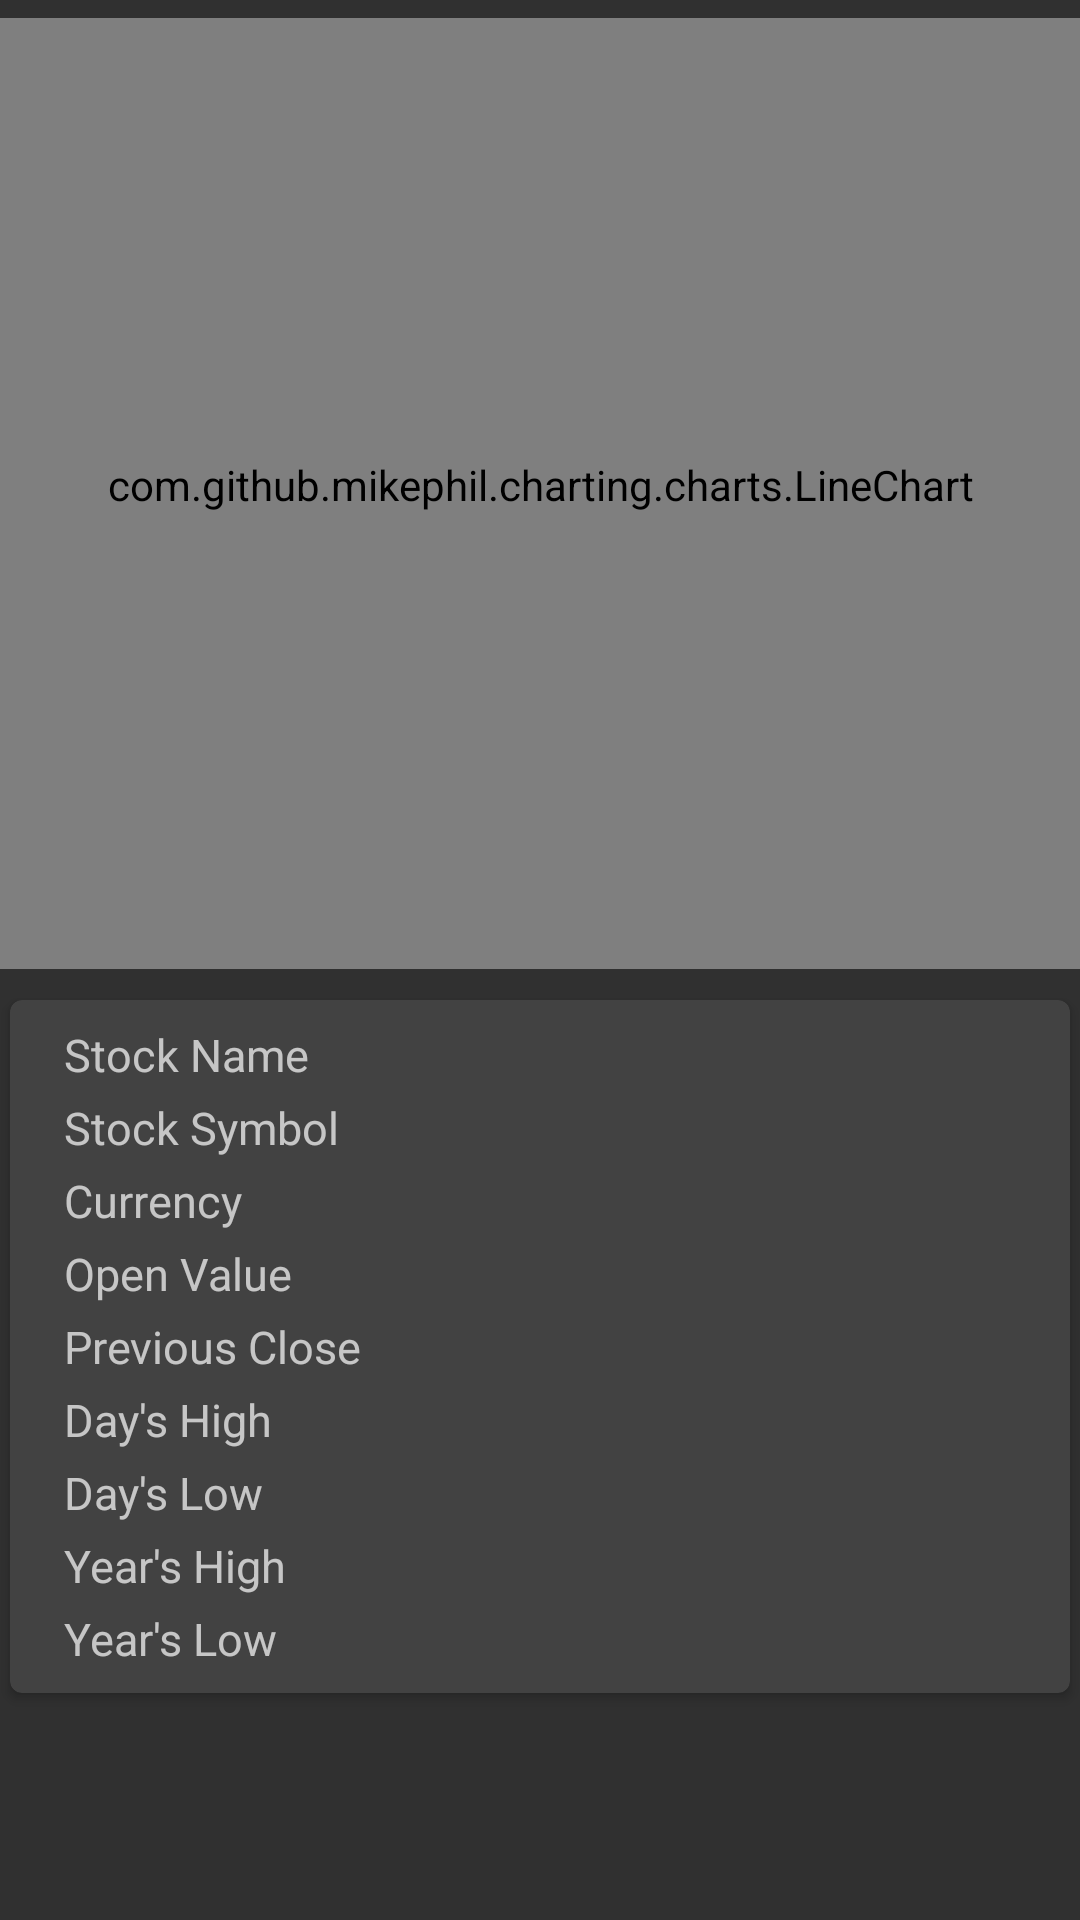

Write the Android layout XML for this screen, with the resource values it uses.
<!-- AndroidManifest.xml: application theme AppTheme -->
<!-- res/layout/graph_layout.xml -->
<?xml version="1.0" encoding="utf-8"?>

<LinearLayout xmlns:android="http://schemas.android.com/apk/res/android"
    xmlns:tools="http://schemas.android.com/tools"
    android:layout_width="match_parent"
    android:layout_height="match_parent"
    android:orientation="vertical"
    android:paddingTop="@dimen/detail_view_padding">

    <com.github.mikephil.charting.charts.LineChart
        android:id="@+id/chart"
        android:layout_width="match_parent"
        android:layout_height="0dp"
        android:layout_weight="1"
        android:paddingBottom="@dimen/detail_view_padding"/>

    <ScrollView
        android:layout_width="match_parent"
        android:layout_height="0dp"
        android:layout_weight="1">

        <android.support.v7.widget.CardView
            xmlns:card_view="http://schemas.android.com/apk/res-auto"
            xmlns:android="http://schemas.android.com/apk/res/android"
            android:id="@+id/card_view"
            android:layout_width="match_parent"
            android:layout_height="wrap_content"
            android:elevation="5dp"
            android:clickable="true"
            android:layout_marginTop="@dimen/detail_view_padding"
            card_view:cardUseCompatPadding="true"
            card_view:cardCornerRadius="4dp">

            <LinearLayout
                android:layout_width="match_parent"
                android:layout_height="wrap_content"
                android:padding="@dimen/detail_view_padding"
                android:orientation="vertical"
                android:layout_gravity="center">

                <LinearLayout
                    style="@style/DetailsLayoutStyle">
                    <TextView
                        android:id="@+id/stock_name_label"
                        style="@style/DetailsTextStyle"
                        android:text="@string/symbol_name_label"/>
                    <TextView
                        android:id="@+id/stock_name"
                        style="@style/DetailsTextStyle"
                        android:textAlignment="viewStart"
                        tools:text="Tesla"/>
                </LinearLayout>

                <LinearLayout
                    style="@style/DetailsLayoutStyle">
                    <TextView
                        android:id="@+id/stock_symbol_label"
                        style="@style/DetailsTextStyle"
                        android:text="@string/symbol_label"/>
                    <TextView
                        android:id="@+id/stock_symbol"
                        android:textAllCaps="true"
                        android:textDirection="locale"
                        style="@style/DetailsTextStyle"
                        tools:text="TSLA"/>
                </LinearLayout>

                <LinearLayout
                    style="@style/DetailsLayoutStyle">
                    <TextView
                        android:id="@+id/stock_currency_label"
                        style="@style/DetailsTextStyle"
                        android:text="@string/currency_label"/>
                    <TextView
                        android:id="@+id/stock_currency"
                        android:contentDescription="@string/a11y_currency_type"
                        android:textDirection="locale"
                        style="@style/DetailsTextStyle" />
                </LinearLayout>

                <LinearLayout
                    style="@style/DetailsLayoutStyle">
                    <TextView
                        android:id="@+id/stock_open_label"
                        style="@style/DetailsTextStyle"
                        android:text="@string/open_label"/>
                    <TextView
                        android:id="@+id/stock_open"
                        style="@style/DetailsTextStyle" />
                </LinearLayout>

                <LinearLayout
                    style="@style/DetailsLayoutStyle">
                    <TextView
                        android:id="@+id/stock_prev_close_label"
                        style="@style/DetailsTextStyle"
                        android:text="@string/prev_close_label"/>
                    <TextView
                        android:id="@+id/stock_prev_close"
                        style="@style/DetailsTextStyle" />
                </LinearLayout>

                <LinearLayout
                    style="@style/DetailsLayoutStyle">
                    <TextView
                        android:id="@+id/stock_day_high_label"
                        style="@style/DetailsTextStyle"
                        android:text="@string/day_high_label"/>
                    <TextView
                        android:id="@+id/stock_day_high"
                        style="@style/DetailsTextStyle" />
                </LinearLayout>

                <LinearLayout
                    style="@style/DetailsLayoutStyle">
                    <TextView
                        android:id="@+id/stock_day_low_label"
                        style="@style/DetailsTextStyle"
                        android:text="@string/day_low_label"/>
                    <TextView
                        android:id="@+id/stock_day_low"
                        style="@style/DetailsTextStyle" />
                </LinearLayout>

                <LinearLayout
                    style="@style/DetailsLayoutStyle">
                    <TextView
                        android:id="@+id/stock_year_high_label"
                        style="@style/DetailsTextStyle"
                        android:text="@string/year_high_label"/>
                    <TextView
                        android:id="@+id/stock_year_high"
                        style="@style/DetailsTextStyle" />
                </LinearLayout>

                <LinearLayout
                    style="@style/DetailsLayoutStyle">
                    <TextView
                        android:id="@+id/stock_year_low_label"
                        style="@style/DetailsTextStyle"
                        android:text="@string/year_low_label"/>
                    <TextView
                        android:id="@+id/stock_year_low"
                        style="@style/DetailsTextStyle"/>
                </LinearLayout>
            </LinearLayout>
        </android.support.v7.widget.CardView>
    </ScrollView>
</LinearLayout>
<!-- resources referenced by this layout -->
<resources>
  <dimen name="detail_view_padding">6dp</dimen>
  <string name="a11y_currency_type" translatable="false">U S Dollar</string>
  <string name="currency_label">Currency</string>
  <string name="day_high_label">Day\'s High</string>
  <string name="day_low_label">Day\'s Low</string>
  <string name="open_label">Open Value</string>
  <string name="prev_close_label">Previous Close</string>
  <string name="symbol_label">Stock Symbol</string>
  <string name="symbol_name_label">Stock Name</string>
  <string name="year_high_label">Year\'s High</string>
  <string name="year_low_label">Year\'s Low</string>
  <style name="DetailsLayoutStyle">
          <item name="android:layout_width">match_parent</item>
          <item name="android:layout_height">wrap_content</item>
          <item name="android:orientation">horizontal</item>
          <item name="android:padding">2dp</item>
      </style>
  <style name="DetailsTextStyle">
          <item name="android:layout_width">0dp</item>
          <item name="android:layout_height">wrap_content</item>
          <item name="android:layout_weight">1</item>
          <item name="android:textSize">@dimen/cardview_details_text_size</item>
          <item name="android:paddingLeft">10dp</item>
          <item name="android:paddingStart">10dp</item>
      </style>
  <style name="AppTheme" parent="Theme.AppCompat">
          <item name="colorPrimary">@color/colorPrimary</item>
          <item name="colorPrimaryDark">@color/colorPrimaryDark</item>
          <item name="colorAccent">@color/colorAccent</item>
  
      </style>
  <dimen name="cardview_details_text_size">15sp</dimen>
  <color name="colorPrimary">#512DA8</color>
  <color name="colorPrimaryDark">#212121</color>
  <color name="colorAccent">#9b5bc6</color>
</resources>
